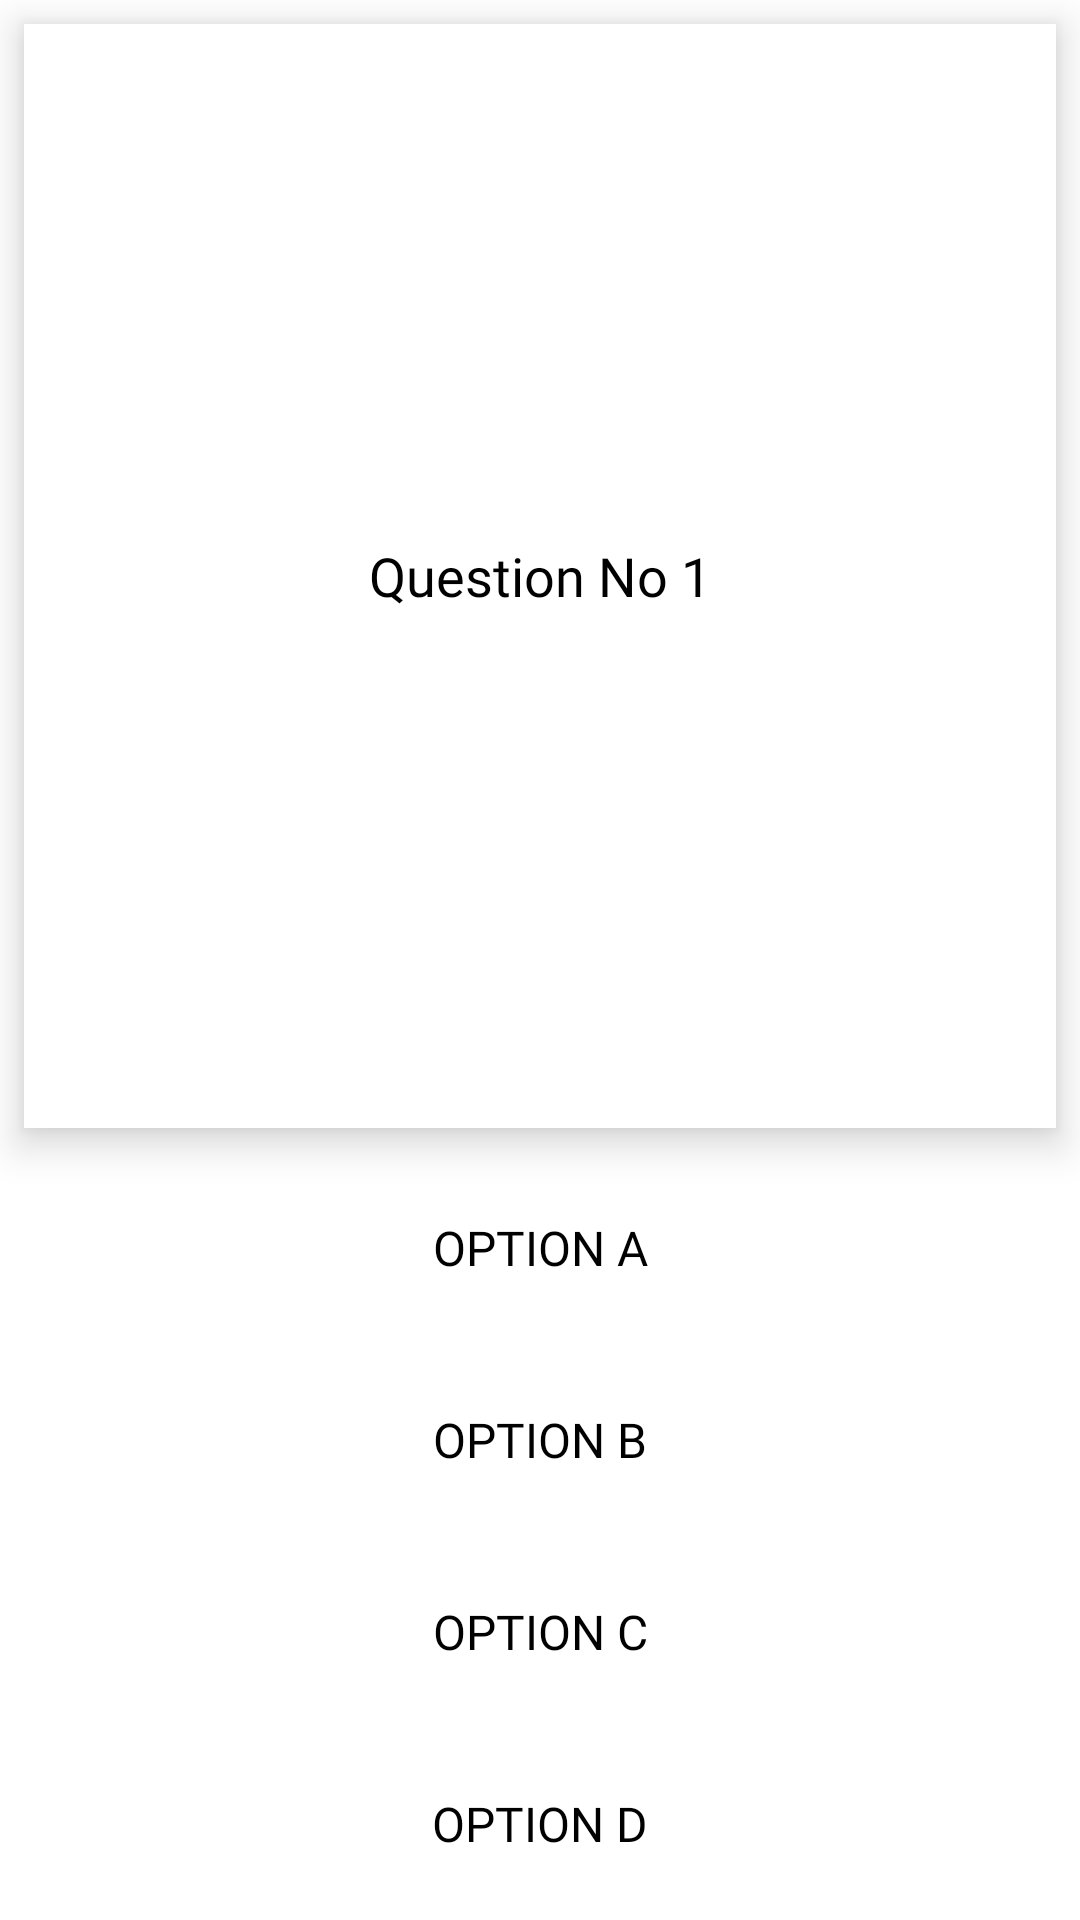

Here is an Android app screen rendered from its layout file. Give the layout XML and the strings, colors and styles it references.
<!-- AndroidManifest.xml: application theme Theme.QuizZone -->
<!-- res/layout/question_item_layout.xml -->
<?xml version="1.0" encoding="utf-8"?>
<LinearLayout xmlns:android="http://schemas.android.com/apk/res/android"
    android:orientation="vertical"
    android:layout_width="match_parent"
    android:layout_height="match_parent">

    <TextView
        android:id="@+id/tvQuestion"
        android:layout_width="match_parent"
        android:layout_height="wrap_content"
        android:layout_margin="8dp"
        android:padding="8dp"
        android:layout_weight="1"
        android:gravity="center"
        android:textColor="@color/black"
        android:text="Question No 1"
        android:fontFamily="@font/inter"
        android:textSize="18sp"
        android:scrollbars="vertical"
        android:background="@android:color/white"
        android:elevation="5dp"
        android:translationZ="3dp"></TextView>

    <androidx.appcompat.widget.AppCompatButton
        android:id="@+id/optionA"
        android:layout_width="match_parent"
        android:layout_height="wrap_content"
        android:layout_margin="8dp"
        android:textColor="@color/black"
        android:text="Option A"
        android:textSize="16sp"
        android:background="@drawable/unselected_btn"
        android:stateListAnimator="@null"
        android:fontFamily="@font/inter_medium"></androidx.appcompat.widget.AppCompatButton>

    <androidx.appcompat.widget.AppCompatButton
        android:id="@+id/optionB"
        android:layout_width="match_parent"
        android:layout_height="wrap_content"
        android:layout_margin="8dp"
        android:textColor="@color/black"
        android:text="Option B"
        android:textSize="16sp"
        android:background="@drawable/unselected_btn"
        android:stateListAnimator="@null"
        android:fontFamily="@font/inter_medium"></androidx.appcompat.widget.AppCompatButton>

    <androidx.appcompat.widget.AppCompatButton
        android:id="@+id/optionC"
        android:layout_width="match_parent"
        android:layout_height="wrap_content"
        android:layout_margin="8dp"
        android:textColor="@color/black"
        android:text="Option C"
        android:textSize="16sp"
        android:background="@drawable/unselected_btn"
        android:stateListAnimator="@null"
        android:fontFamily="@font/inter_medium"></androidx.appcompat.widget.AppCompatButton>

    <androidx.appcompat.widget.AppCompatButton
        android:id="@+id/optionD"
        android:layout_width="match_parent"
        android:layout_height="wrap_content"
        android:layout_margin="8dp"
        android:textColor="@color/black"
        android:text="Option D"
        android:textSize="16sp"
        android:background="@drawable/unselected_btn"
        android:stateListAnimator="@null"
        android:fontFamily="@font/inter_medium"></androidx.appcompat.widget.AppCompatButton>

</LinearLayout>
<!-- resources referenced by this layout -->
<resources>
  <color name="black">#000000</color>
  <!-- drawable unselected_btn (drawable) -->
  <?xml version="1.0" encoding="utf-8"?>
  <shape xmlns:android="http://schemas.android.com/apk/res/android">
      <corners android:radius="300dp"></corners>
      <solid android:color="@color/colorAccent"></solid>
  </shape>
  <style name="Theme.QuizZone" parent="Theme.MaterialComponents.DayNight.NoActionBar">
  
          <item name="android:statusBarColor">@color/colorPrimaryDark</item>
          
          <item name="colorPrimary">@color/colorPrimary</item>
          <item name="colorPrimaryDark">@color/colorPrimaryDark</item>
          <item name="colorAccent">@color/colorAccent</item>
      </style>
  <color name="colorAccent">#FFFFFFFF</color>
  <color name="colorPrimaryDark">#FF018786</color>
  <color name="colorPrimary">#5DE1E6</color>
</resources>
